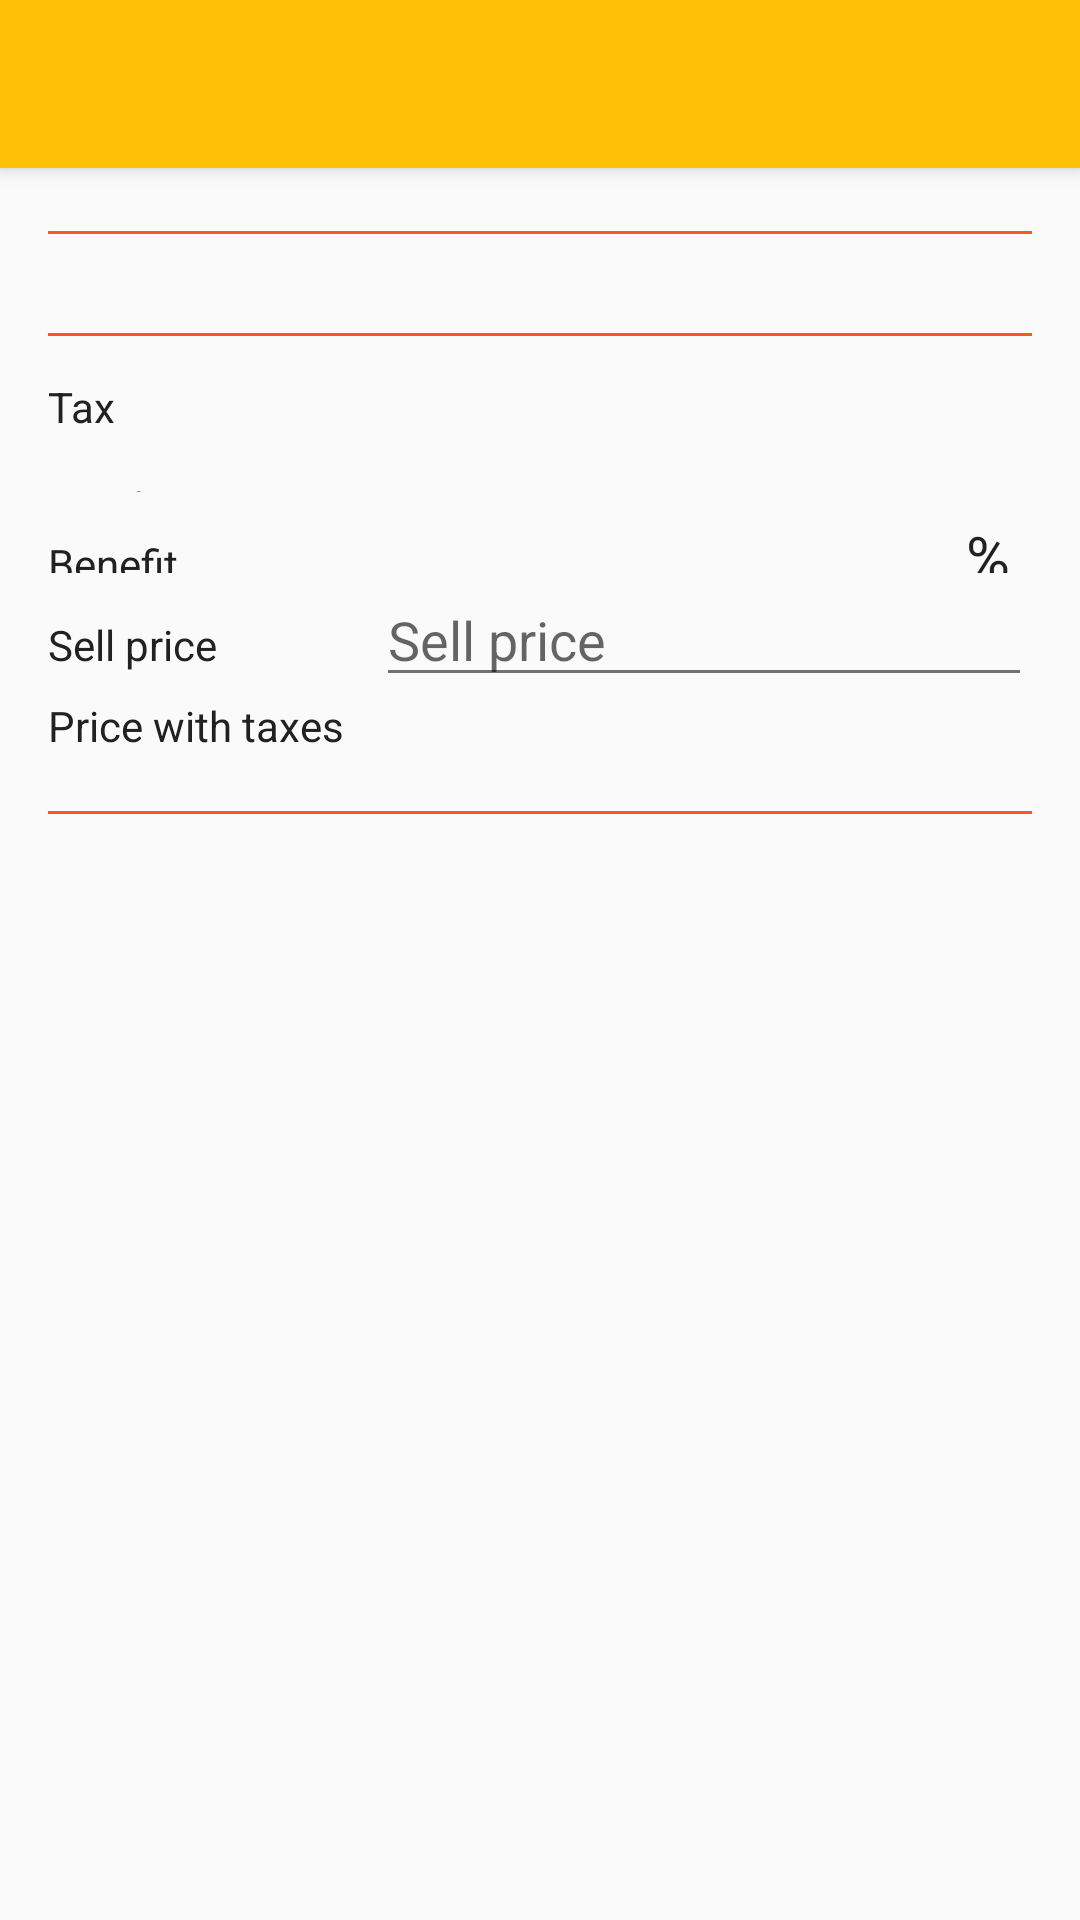

Android layout source for this screen:
<!-- AndroidManifest.xml: application theme AppTheme -->
<!-- res/layout/activity_new_product.xml -->
<LinearLayout xmlns:android="http://schemas.android.com/apk/res/android"
    xmlns:tools="http://schemas.android.com/tools"
    android:layout_width="match_parent"
    android:layout_height="match_parent"
    android:orientation="vertical"
    tools:context="com.example.billtastic.activities.NewProduct">

    <include
        android:id="@+id/toolbar"
        layout="@layout/toolbar" />

    <FrameLayout
        android:layout_width="match_parent"
        android:layout_height="match_parent">

        <ScrollView
            android:layout_width="match_parent"
            android:layout_height="match_parent">

            <LinearLayout
                android:layout_width="match_parent"
                android:layout_height="match_parent"
                android:orientation="vertical"
                android:paddingBottom="@dimen/activity_vertical_margin"
                android:paddingLeft="@dimen/activity_horizontal_margin"
                android:paddingRight="@dimen/activity_horizontal_margin"
                android:paddingTop="@dimen/activity_vertical_margin">

                <TextView
                    style="@style/title"
                    android:text="@string/hd_newproduct_product_info" />

                <include layout="@layout/line_divider" />


                <EditText
                    android:id="@+id/newProduct_reference"
                    style="@style/edit_text"
                    android:hint="@string/h_newproduct_reference"
                    android:maxLength="15" />

                <TextView
                    style="@style/title"
                    android:layout_marginTop="14dp"
                    android:text="@string/hd_newproduct_product_info" />

                <include layout="@layout/line_divider" />

                <LinearLayout
                    android:layout_width="match_parent"
                    android:layout_height="wrap_content"
                    android:orientation="horizontal">
                    <TextView
                        android:layout_width="0dp"
                        android:layout_height="wrap_content"
                        android:layout_weight="1"
                        android:layout_gravity="center_vertical"
                        android:text="@string/h_newproduct_tax"/>

                    <Spinner
                        android:id="@+id/newProduct_tax"
                        style="@style/edit_text"
                        android:layout_width="0dp"
                        android:layout_weight="2"
                        android:focusable="false" />
                </LinearLayout>


                <LinearLayout
                    android:layout_width="match_parent"
                    android:layout_height="wrap_content"
                    android:orientation="horizontal">

                    <TextView
                        android:layout_width="0dp"
                        android:layout_height="wrap_content"
                        android:layout_weight="1"
                        android:text="@string/h_newproduct_purchase_price" />

                    <EditText
                        android:id="@+id/newProduct_purchase_price"
                        style="@style/edit_text"
                        android:layout_width="0dp"
                        android:layout_weight="2"
                        android:text="@string/s_zero_price"
                        android:imeOptions="actionNext"
                        android:inputType="number|numberDecimal"
                        android:nextFocusForward="@+id/newProduct_benefit" />


                </LinearLayout>

                <LinearLayout
                    android:layout_width="match_parent"
                    android:layout_height="wrap_content"
                    android:orientation="horizontal">

                    <TextView
                        android:layout_width="0dp"
                        android:layout_height="wrap_content"
                        android:layout_weight="1"
                        android:text="@string/h_newproduct_benefit" />


                    <EditText
                        android:id="@+id/newProduct_benefit"
                        style="@style/edit_text"
                        android:layout_width="0dp"
                        android:layout_weight="1.8"
                        android:hint="@string/h_newproduct_benefit"
                        android:imeOptions="actionNext"
                        android:inputType="number|numberDecimal"
                        android:nextFocusForward="@+id/newProduct_sell_price" />

                    <TextView
                        android:layout_width="0dp"
                        android:layout_height="wrap_content"
                        android:layout_weight="0.2"
                        android:text="%"
                        android:textSize="20sp" />

                </LinearLayout>

                <LinearLayout
                    android:layout_width="match_parent"
                    android:layout_height="wrap_content"
                    android:orientation="horizontal">

                    <TextView
                        android:layout_width="0dp"
                        android:layout_height="wrap_content"
                        android:layout_weight="1"
                        android:text="@string/h_newproduct_sell_price" />

                    <EditText
                        android:id="@+id/newProduct_sell_price"
                        style="@style/edit_text"
                        android:layout_width="0dp"
                        android:layout_height="wrap_content"
                        android:layout_weight="2"
                        android:hint="@string/h_newproduct_sell_price"
                        android:imeOptions="actionNext"
                        android:inputType="number|numberDecimal"
                        android:nextFocusForward="@+id/newProduct_tax_price" />

                </LinearLayout>

                <LinearLayout
                    android:layout_width="match_parent"
                    android:layout_height="wrap_content">

                    <TextView
                        android:layout_width="0dp"
                        android:layout_height="wrap_content"
                        android:layout_gravity="center_vertical"
                        android:layout_weight="1"
                        android:text="@string/h_newproduct_tax_price" />

                    <EditText
                        android:id="@+id/newProduct_tax_price"
                        style="@style/edit_text"
                        android:layout_width="0dp"
                        android:layout_weight="2"
                        android:hint="@string/h_newproduct_tax_price"
                        android:imeOptions="actionNext"
                        android:inputType="number|numberDecimal" />

                </LinearLayout>

                <TextView
                    style="@style/title"
                    android:layout_marginTop="14dp"
                    android:text="@string/hd_newproduct_description" />

                <include layout="@layout/line_divider" />

                <EditText
                    android:id="@+id/newProduct_description"
                    style="@style/edit_text"
                    android:layout_marginBottom="14dp"
                    android:hint="@string/h_newproduct_description"
                    android:maxLength="60" />

            </LinearLayout>
        </ScrollView>
    </FrameLayout>
</LinearLayout>
<!-- res/layout/toolbar.xml (included above) -->
<?xml version="1.0" encoding="utf-8"?>
<android.support.v7.widget.Toolbar xmlns:android="http://schemas.android.com/apk/res/android"
    xmlns:app="http://schemas.android.com/apk/res-auto"
    app:popupTheme="@style/Theme.AppCompat.NoActionBar"
    app:theme="@style/action_bar"
    android:layout_width="match_parent"
    android:layout_height="wrap_content"
    android:elevation="4dp">
</android.support.v7.widget.Toolbar>
<!-- res/layout/line_divider.xml (included above) -->
<?xml version="1.0" encoding="utf-8"?>
<LinearLayout xmlns:android="http://schemas.android.com/apk/res/android"
    android:layout_width="match_parent"
    android:layout_height="wrap_content"
    android:orientation="vertical">

    <View
        android:layout_width="match_parent"
        android:layout_height="1dp"
        android:layout_marginBottom="14dp"
        android:layout_marginTop="5dp"
        android:background="@color/my_material_accent" />

</LinearLayout>
<!-- resources referenced by this layout -->
<resources>
  <color name="my_material_accent">#FF5722</color>
  <dimen name="activity_horizontal_margin">16dp</dimen>
  <dimen name="activity_vertical_margin">16dp</dimen>
  <string name="h_newproduct_benefit">Benefit</string>
  <string name="h_newproduct_description">Description</string>
  <string name="h_newproduct_purchase_price">Purchase price</string>
  <string name="h_newproduct_reference">Reference</string>
  <string name="h_newproduct_sell_price">Sell price</string>
  <string name="h_newproduct_tax">Tax</string>
  <string name="h_newproduct_tax_price">Price with taxes</string>
  <string name="hd_newproduct_description">Product description</string>
  <string name="hd_newproduct_product_info">Product info</string>
  <style name="action_bar" parent="Theme.AppCompat.NoActionBar">
          <item name="android:background">@color/my_material_primary</item>
          <item name="android:textColorPrimary">@color/my_material_primary_text</item>
          <item name="android:textColorSecondary">@color/my_material_secondary_text</item>
          <item name="actionMenuTextColor">@color/my_material_accent</item>
      </style>
  <style name="AppTheme" parent="Theme.AppCompat.Light.NoActionBar">
          <item name="colorPrimary">@color/my_material_primary</item>
          <item name="colorPrimaryDark">@color/my_material_primary_dark</item>
          <item name="android:textColor">@color/my_material_primary_text</item>
          <item name="android:textColorPrimary">@color/my_material_primary_text</item>
          <item name="android:textColorSecondary">@color/my_material_secondary_text</item>
          <item name="android:icon">@color/my_material_icons</item>
          <item name="android:background">@color/background_material_light</item>
          <item name="colorAccent">@color/my_material_accent</item>
      </style>
  <color name="my_material_primary">#FFC107</color>
  <color name="my_material_primary_text">#212121</color>
  <color name="my_material_secondary_text">#727272</color>
  <color name="my_material_primary_dark">#FFA000</color>
  <color name="my_material_icons">#212121</color>
</resources>
